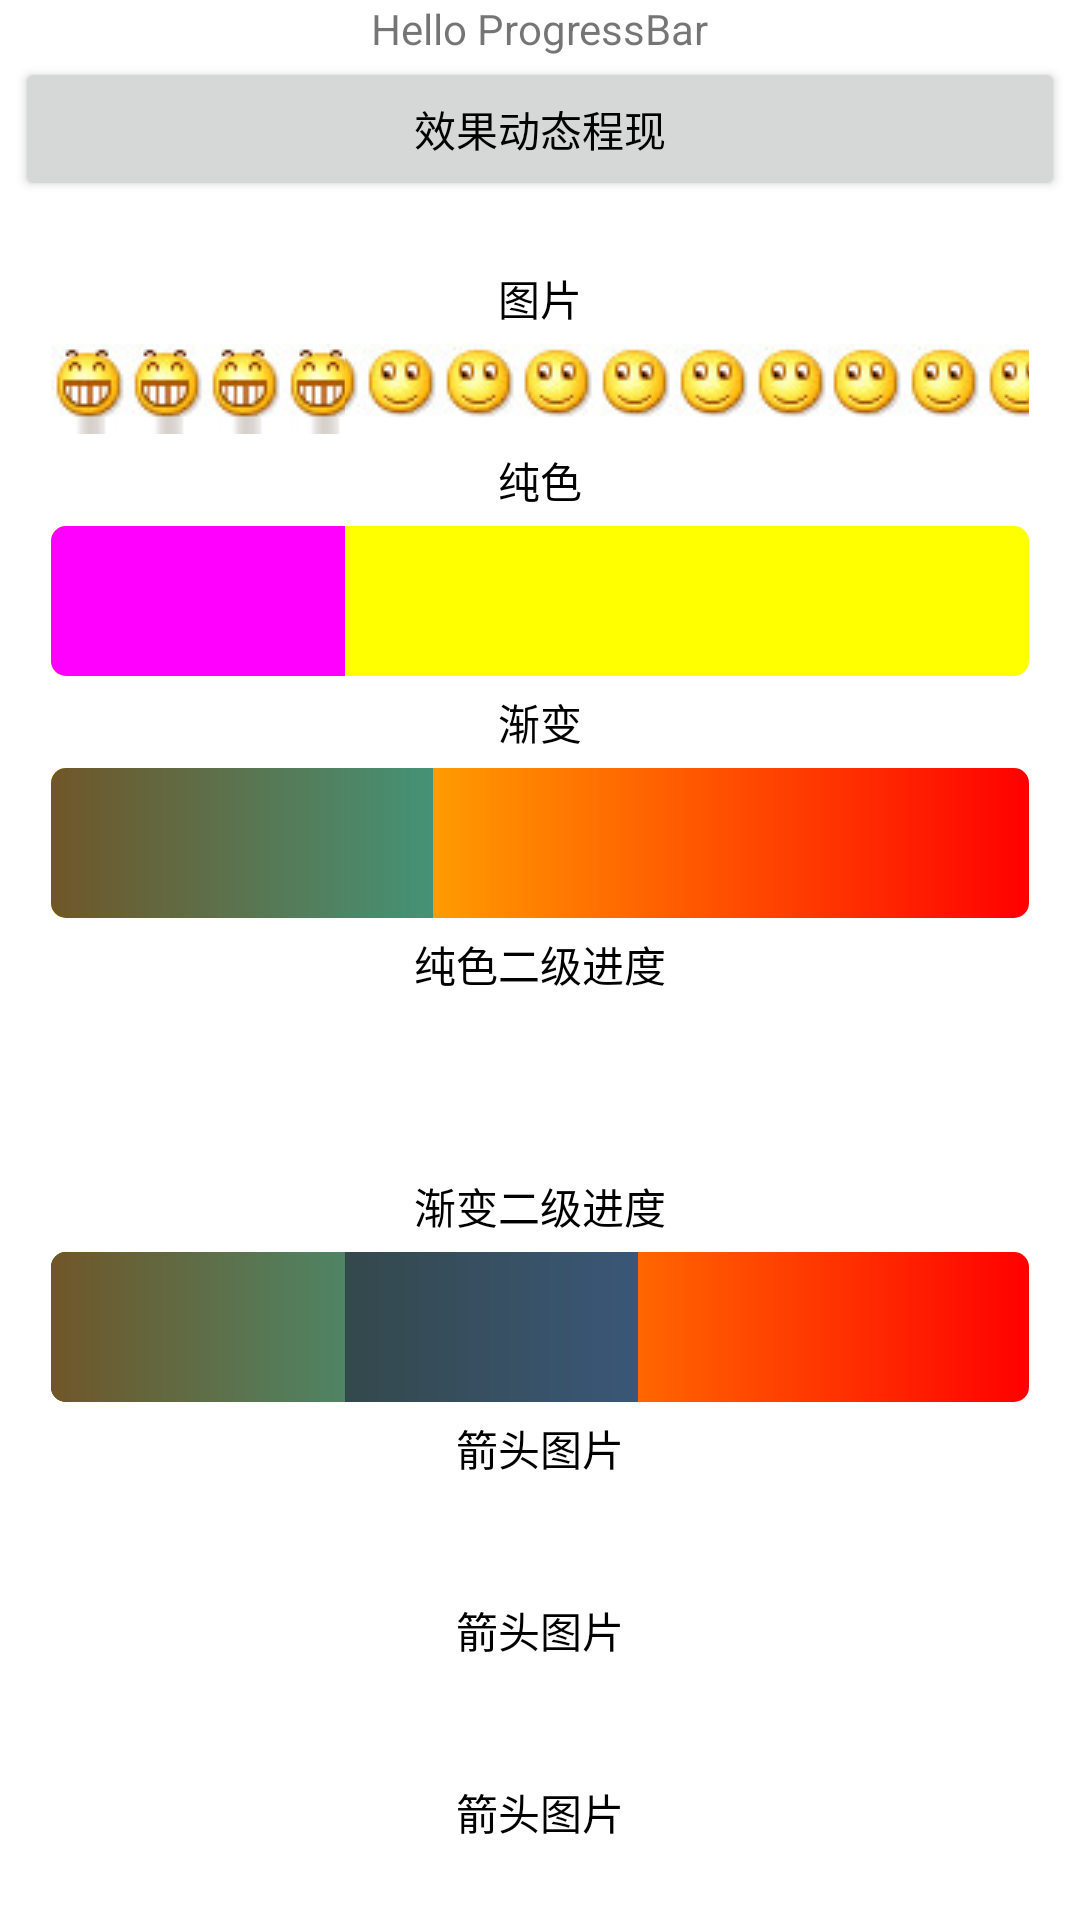

This screen was rendered from an Android layout file. Write that file and the resources it references.
<!-- AndroidManifest.xml: application theme Theme.ProgressBarStyle -->
<!-- res/layout/activity_main.xml -->
<?xml version="1.0" encoding="utf-8"?>
<androidx.appcompat.widget.LinearLayoutCompat xmlns:android="http://schemas.android.com/apk/res/android"
    xmlns:app="http://schemas.android.com/apk/res-auto"
    xmlns:tools="http://schemas.android.com/tools"
    android:layout_width="match_parent"
    android:layout_height="match_parent"
    android:orientation="vertical"
    tools:context=".MainActivity">
    <TextView
        android:layout_width="wrap_content"
        android:layout_height="wrap_content"
        android:text="Hello ProgressBar"
        android:layout_gravity="center"
        app:layout_constraintBottom_toBottomOf="parent"
        app:layout_constraintLeft_toLeftOf="parent"
        app:layout_constraintRight_toRightOf="parent"
        app:layout_constraintTop_toTopOf="parent"/>
    <Button
        android:layout_width="match_parent"
        android:layout_height="wrap_content"
        android:layout_marginHorizontal="5dp"
        android:text="效果动态程现"
        android:textColor="@color/black"
        android:onClick="toSample"/>
    <androidx.core.widget.NestedScrollView
        android:layout_width="match_parent"
        android:layout_height="match_parent">
        <LinearLayout
            android:layout_width="match_parent"
            android:layout_height="match_parent"
            android:orientation="vertical"
            android:padding="17dp"
            android:gravity="center">

            <TextView
                android:layout_width="wrap_content"
                android:layout_height="wrap_content"
                android:textColor="@android:color/black"
                android:layout_marginVertical="5dp"
                android:text="图片"/>
            <ProgressBar
                android:layout_width="match_parent"
                android:layout_height="30dp"
                style="?android:progressBarStyleHorizontal"
                android:max="100"
                android:progress="30"
                android:progressDrawable="@drawable/progress_drawable"/>
            <TextView
                android:layout_width="wrap_content"
                android:layout_height="wrap_content"
                android:textColor="@android:color/black"
                android:layout_marginVertical="5dp"
                android:text="纯色"/>
            <ProgressBar
                android:layout_width="match_parent"
                android:layout_height="50dp"
                style="?android:progressBarStyleHorizontal"
                android:max="100"
                android:progress="30"
                android:progressDrawable="@drawable/progress_color"/>
            <TextView
                android:layout_width="wrap_content"
                android:layout_height="wrap_content"
                android:textColor="@android:color/black"
                android:layout_marginVertical="5dp"
                android:text="渐变"/>
            <ProgressBar
                android:layout_width="match_parent"
                android:layout_height="50dp"
                style="?android:progressBarStyleHorizontal"
                android:max="100"
                android:progress="39"
                android:progressDrawable="@drawable/progress_color_gradient"/>
            <TextView
                android:layout_width="wrap_content"
                android:layout_height="wrap_content"
                android:textColor="@android:color/black"
                android:layout_marginVertical="5dp"
                android:text="纯色二级进度"/>
            <ProgressBar
                android:layout_width="match_parent"
                android:layout_height="50dp"
                style="?android:progressBarStyleHorizontal"
                android:max="100"
                android:progress="50"
                android:secondaryProgress="75"
                android:progressDrawable="@drawable/progress_color_secondary"/>
            <TextView
                android:layout_width="wrap_content"
                android:layout_height="wrap_content"
                android:textColor="@android:color/black"
                android:layout_marginVertical="5dp"
                android:text="渐变二级进度"/>
            <ProgressBar
                android:layout_width="match_parent"
                android:layout_height="50dp"
                style="?android:progressBarStyleHorizontal"
                android:max="100"
                android:progress="30"
                android:secondaryProgress="60"
                android:progressDrawable="@drawable/progress_color_gradient_secondary"/>

            <TextView
                android:layout_width="wrap_content"
                android:layout_height="wrap_content"
                android:textColor="@android:color/black"
                android:layout_marginVertical="5dp"
                android:text="箭头图片"/>
            <ProgressBar
                android:layout_width="match_parent"
                android:layout_height="30dp"
                style="?android:progressBarStyleHorizontal"
                android:max="100"
                android:progress="30"
                android:progressDrawable="@drawable/progress_drawable_arrow"/>
            <TextView
                android:layout_width="wrap_content"
                android:layout_height="wrap_content"
                android:textColor="@android:color/black"
                android:layout_marginVertical="5dp"
                android:text="箭头图片"/>
            <ProgressBar
                android:layout_width="match_parent"
                android:layout_height="30dp"
                style="?android:progressBarStyleHorizontal"
                android:max="100"
                android:progress="60"
                android:progressDrawable="@drawable/progress_drawable_arrow"/>
            <TextView
                android:layout_width="wrap_content"
                android:layout_height="wrap_content"
                android:textColor="@android:color/black"
                android:layout_marginVertical="5dp"
                android:text="箭头图片"/>
            <ProgressBar
                android:layout_width="match_parent"
                android:layout_height="30dp"
                style="?android:progressBarStyleHorizontal"
                android:max="100"
                android:progress="90"
                android:progressDrawable="@drawable/progress_drawable_arrow"/>
            <TextView
                android:layout_width="wrap_content"
                android:layout_height="wrap_content"
                android:textColor="@android:color/black"
                android:layout_marginVertical="5dp"
                android:text="箭头图片"/>
            <ProgressBar
                android:layout_width="match_parent"
                android:layout_height="30dp"
                style="?android:progressBarStyleHorizontal"
                android:max="100"
                android:progress="95"
                android:progressDrawable="@drawable/progress_drawable_arrow"/>
            <TextView
                android:layout_width="wrap_content"
                android:layout_height="wrap_content"
                android:textColor="@android:color/black"
                android:layout_marginVertical="5dp"
                android:text="箭头图片"/>
            <ProgressBar
                android:layout_width="match_parent"
                android:layout_height="30dp"
                style="?android:progressBarStyleHorizontal"
                android:max="100"
                android:progress="100"
                android:progressDrawable="@drawable/progress_drawable_arrow"/>

            <TextView
                android:layout_width="wrap_content"
                android:layout_height="wrap_content"
                android:textColor="@android:color/black"
                android:layout_marginVertical="5dp"
                android:text="箭头图片9patch"/>
            <ProgressBar
                android:layout_width="match_parent"
                android:layout_height="30dp"
                style="?android:progressBarStyleHorizontal"
                android:max="100"
                android:progress="30"
                android:progressDrawable="@drawable/progress_drawable_arraw_9_patch"/>
            <TextView
                android:layout_width="wrap_content"
                android:layout_height="wrap_content"
                android:textColor="@android:color/black"
                android:layout_marginVertical="5dp"
                android:text="箭头图片9patch"/>
            <ProgressBar
                android:layout_width="match_parent"
                android:layout_height="30dp"
                style="?android:progressBarStyleHorizontal"
                android:max="100"
                android:progress="60"
                android:progressDrawable="@drawable/progress_drawable_arraw_9_patch"/>
            <TextView
                android:layout_width="wrap_content"
                android:layout_height="wrap_content"
                android:textColor="@android:color/black"
                android:layout_marginVertical="5dp"
                android:text="箭头图片9patch"/>
            <ProgressBar
                android:layout_width="match_parent"
                android:layout_height="30dp"
                style="?android:progressBarStyleHorizontal"
                android:max="100"
                android:progress="90"
                android:progressDrawable="@drawable/progress_drawable_arraw_9_patch"/>
            <TextView
                android:layout_width="wrap_content"
                android:layout_height="wrap_content"
                android:textColor="@android:color/black"
                android:layout_marginVertical="5dp"
                android:text="箭头图片9patch"/>
            <ProgressBar
                android:layout_width="match_parent"
                android:layout_height="30dp"
                style="?android:progressBarStyleHorizontal"
                android:max="100"
                android:progress="95"
                android:progressDrawable="@drawable/progress_drawable_arraw_9_patch"/>
            <TextView
                android:layout_width="wrap_content"
                android:layout_height="wrap_content"
                android:textColor="@android:color/black"
                android:layout_marginVertical="5dp"
                android:text="箭头图片9patch"/>
            <ProgressBar
                android:layout_width="match_parent"
                android:layout_height="30dp"
                style="?android:progressBarStyleHorizontal"
                android:max="100"
                android:progress="100"
                android:progressDrawable="@drawable/progress_drawable_arraw_9_patch"/>
        </LinearLayout>



    </androidx.core.widget.NestedScrollView>
</androidx.appcompat.widget.LinearLayoutCompat>
<!-- resources referenced by this layout -->
<resources>
  <!-- drawable progress_color (drawable) -->
  <?xml version="1.0" encoding="utf-8"?>
  <layer-list xmlns:android="http://schemas.android.com/apk/res/android">
  
      
      <item
          android:id="@android:id/background">
          <shape>
              <corners android:radius="5dp"/>
              <solid android:color="#ffff00"/>
          </shape>
      </item>
  
      
      <item
          android:id="@android:id/progress">
          <clip>
              <shape>
                  <corners android:radius="5dp"/>
                  <solid android:color="#ff00ff"/>
              </shape>
          </clip>
      </item>
  
  
  </layer-list>
  <!-- drawable progress_color_gradient (drawable) -->
  <?xml version="1.0" encoding="utf-8"?>
  <layer-list xmlns:android="http://schemas.android.com/apk/res/android">
  
      
      <item
          android:id="@android:id/background">
          <shape>
              <corners android:radius="5dp"/>
              <gradient
                  android:startColor="#ffff00"
                  android:endColor="#ff0000"/>
          </shape>
      </item>
  
      
      <item
          android:id="@android:id/progress">
          <clip>
              <shape>
                  <corners android:radius="5dp"/>
                  <gradient
                      android:startColor="#705628"
                      android:endColor="#00f0f0"/>
              </shape>
          </clip>
      </item>
  
  
  </layer-list>
  <!-- drawable progress_drawable (drawable) -->
  <?xml version="1.0" encoding="utf-8"?>
  <layer-list xmlns:android="http://schemas.android.com/apk/res/android">
  
      
      <item
          android:id="@android:id/background"
          android:drawable="@drawable/img_bg"/>
  
      
      <item
          android:id="@android:id/progress"
          android:drawable="@drawable/img_progress"/>
  
  </layer-list>
  <!-- drawable progress_drawable_arraw_9_patch (drawable) -->
  <?xml version="1.0" encoding="utf-8"?>
  <layer-list xmlns:android="http://schemas.android.com/apk/res/android">
  
      
      <item
          android:id="@android:id/background"
          android:drawable="@drawable/shape_rect_radiu_7_ff5a595b"/>
  
      
      <item
          android:id="@android:id/progress">
          <clip>
              <bitmap android:src="@drawable/img_arrar_yellow"/>
          </clip>
      </item>
  
  </layer-list>
  <style name="Theme.ProgressBarStyle" parent="Theme.MaterialComponents.DayNight.DarkActionBar">
          
          <item name="colorPrimary">@color/purple_500</item>
          <item name="colorPrimaryVariant">@color/purple_700</item>
          <item name="colorOnPrimary">@color/white</item>
          
          <item name="colorSecondary">@color/teal_200</item>
          <item name="colorSecondaryVariant">@color/teal_700</item>
          <item name="colorOnSecondary">@color/black</item>
          
          <item name="android:statusBarColor" tools:targetApi="l">?attr/colorPrimaryVariant</item>
          
      </style>
  <!-- drawable shape_rect_radiu_7_ff5a595b (drawable) -->
  <?xml version="1.0" encoding="utf-8"?>
  <shape xmlns:android="http://schemas.android.com/apk/res/android"
      android:shape="rectangle"
      android:useLevel="false">
      <solid android:color="@color/button_material_dark"/>
      <corners android:radius="7dp"/>
  </shape>
  <!-- not gathered from this repository: default colours our renderer supplied (Android Studio template values) -->
  <color name="purple_500">#FF6200EE</color>
  <color name="purple_700">#FF3700B3</color>
  <color name="teal_200">#FF03DAC5</color>
  <color name="teal_700">#FF018786</color>
  <color name="black">#FF000000</color>
  <color name="white">#FFFFFFFF</color>
</resources>
